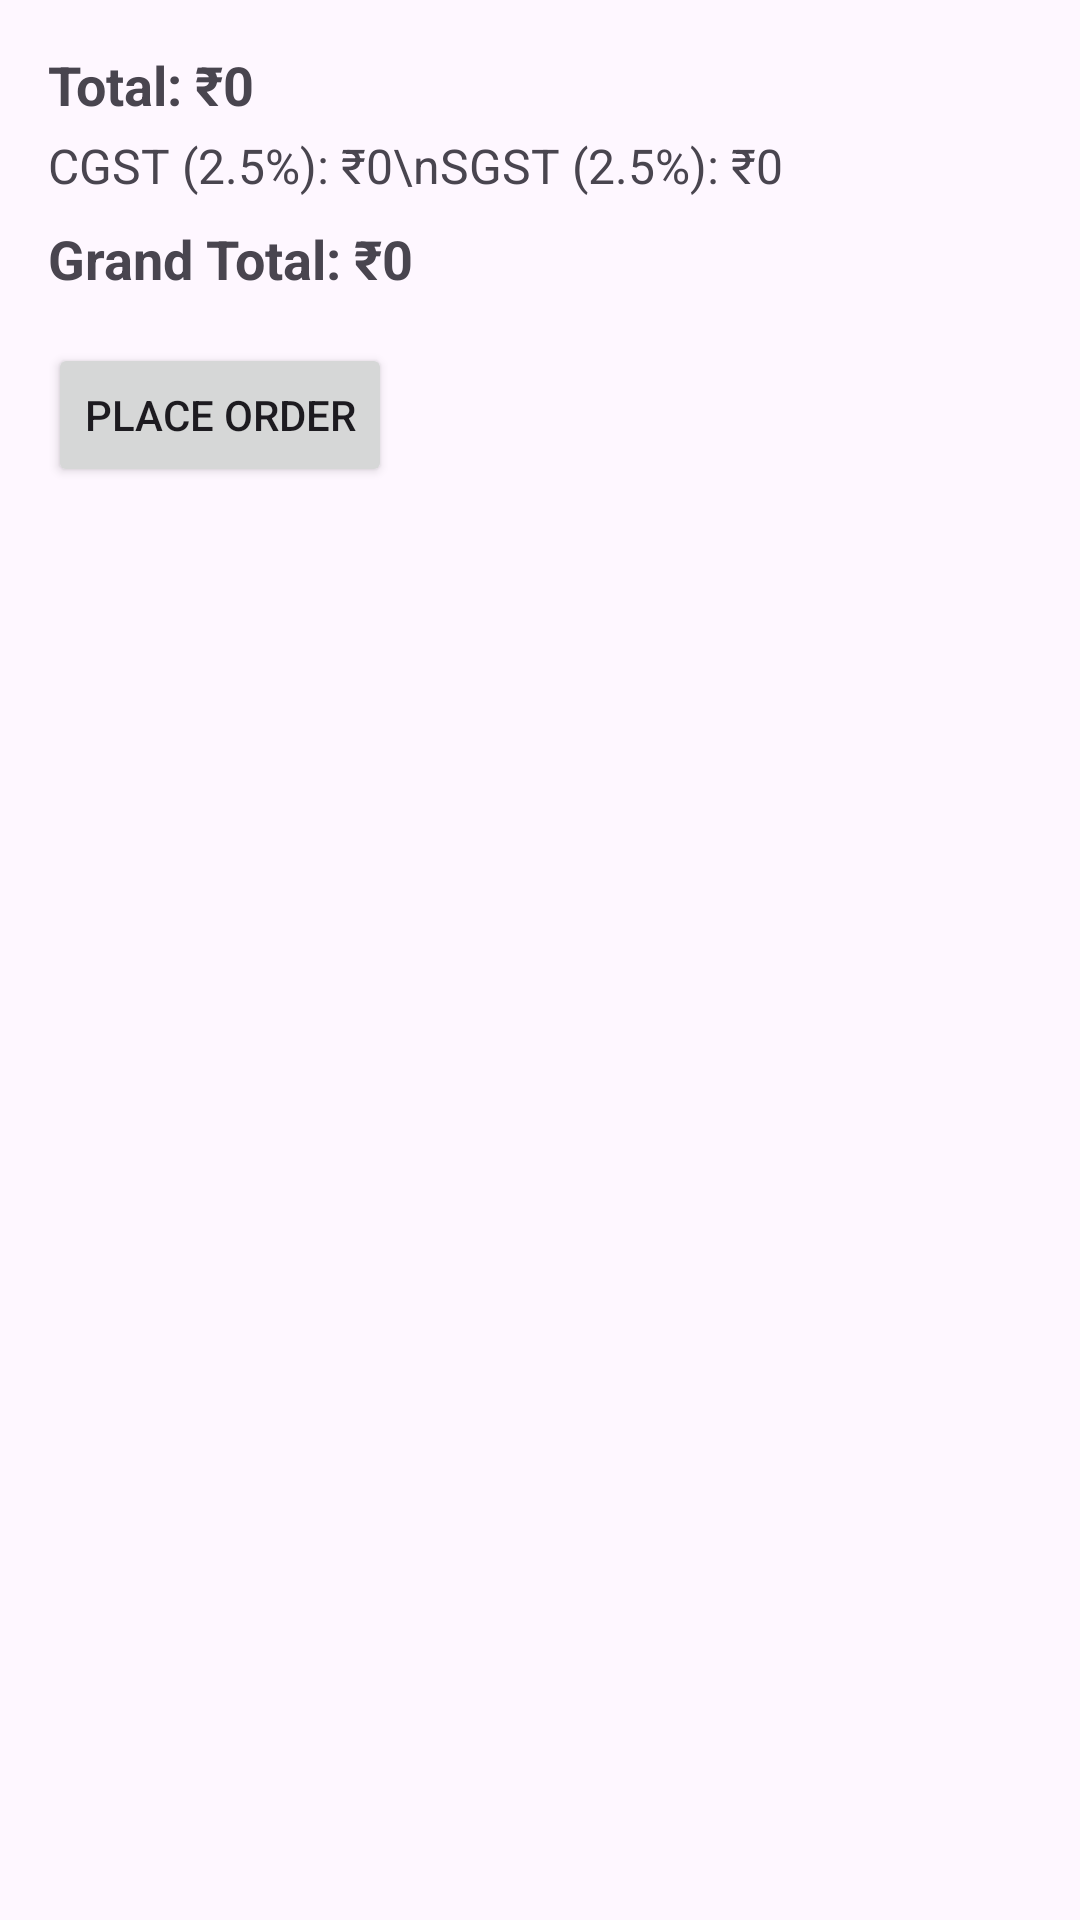

Layout XML and referenced resources for this Android screen:
<!-- AndroidManifest.xml: application theme Theme.Restr -->
<!-- res/layout/activity_cart.xml -->
<?xml version="1.0" encoding="utf-8"?>
<ScrollView xmlns:android="http://schemas.android.com/apk/res/android"
    android:layout_width="match_parent"
    android:layout_height="match_parent"
    android:padding="16dp">

    

    <LinearLayout
        android:id="@+id/llCartItems"
        android:layout_width="match_parent"
        android:layout_height="wrap_content"
        android:orientation="vertical">

        <TextView
            android:id="@+id/tvTotalAmount"
            android:layout_width="wrap_content"
            android:layout_height="wrap_content"
            android:text="Total: ₹0"
            android:textStyle="bold"
            android:textSize="18sp" />

        <TextView
            android:id="@+id/tvTaxes"
            android:layout_width="wrap_content"
            android:layout_height="wrap_content"
            android:text="CGST (2.5%): ₹0\nSGST (2.5%): ₹0"
            android:textSize="16sp"
            android:paddingTop="4dp"/>

        <TextView
            android:id="@+id/tvGrandTotal"
            android:layout_width="wrap_content"
            android:layout_height="wrap_content"
            android:text="Grand Total: ₹0"
            android:textSize="18sp"
            android:textStyle="bold"
            android:paddingTop="8dp"/>

        <Button
            android:id="@+id/btnPlaceOrder"
            android:layout_width="wrap_content"
            android:layout_height="wrap_content"
            android:text="Place Order"
            android:layout_marginTop="16dp"/>
    </LinearLayout>


</ScrollView>
<!-- resources referenced by this layout -->
<resources>
  <style name="Theme.Restr" parent="Base.Theme.Restr" />
  <style name="Base.Theme.Restr" parent="Theme.Material3.DayNight.NoActionBar">
          
          
      </style>
</resources>
